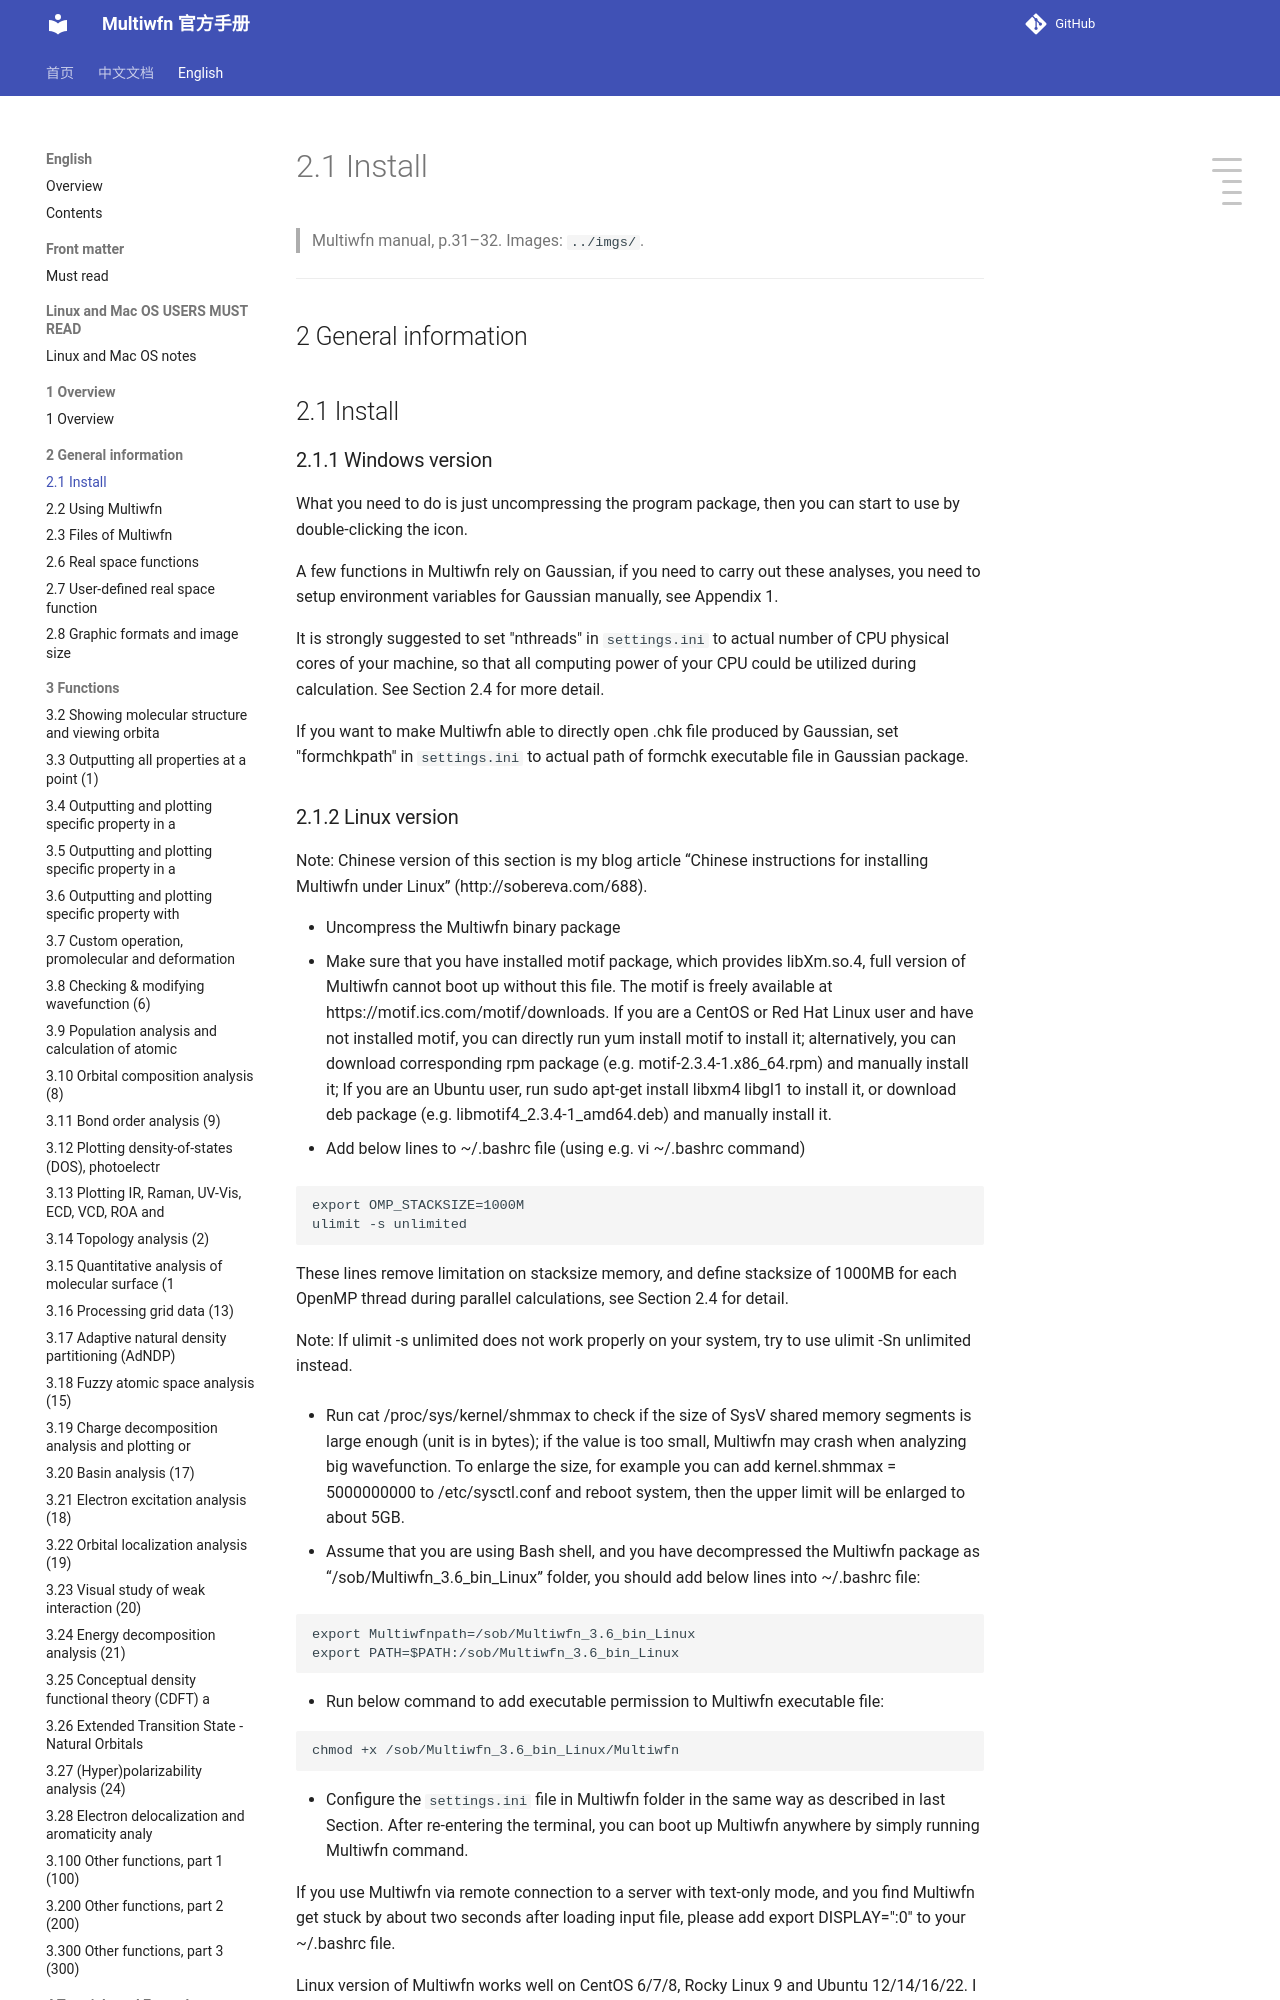

repository: wxyhgk/multiwfn-docs · page: en/04_2-1-install.html · generator: mkdocs

# 2.1 Install

> Multiwfn manual, p.31–32. Images: `../imgs/`.

---

<!-- p.31 -->


## 2  General information


## 2.1 Install


### 2.1.1 Windows version

What you need to do is just uncompressing the program package, then you can start to use by double-clicking the icon.

A few functions in Multiwfn rely on Gaussian, if you need to carry out these analyses, you need to setup environment variables for Gaussian manually, see Appendix 1.

It is strongly suggested to set "nthreads" in `settings.ini` to actual number of CPU physical cores of your machine, so that all computing power of your CPU could be utilized during calculation. See Section 2.4 for more detail.

If you want to make Multiwfn able to directly open .chk file produced by Gaussian, set "formchkpath" in `settings.ini` to actual path of formchk executable file in Gaussian package.
